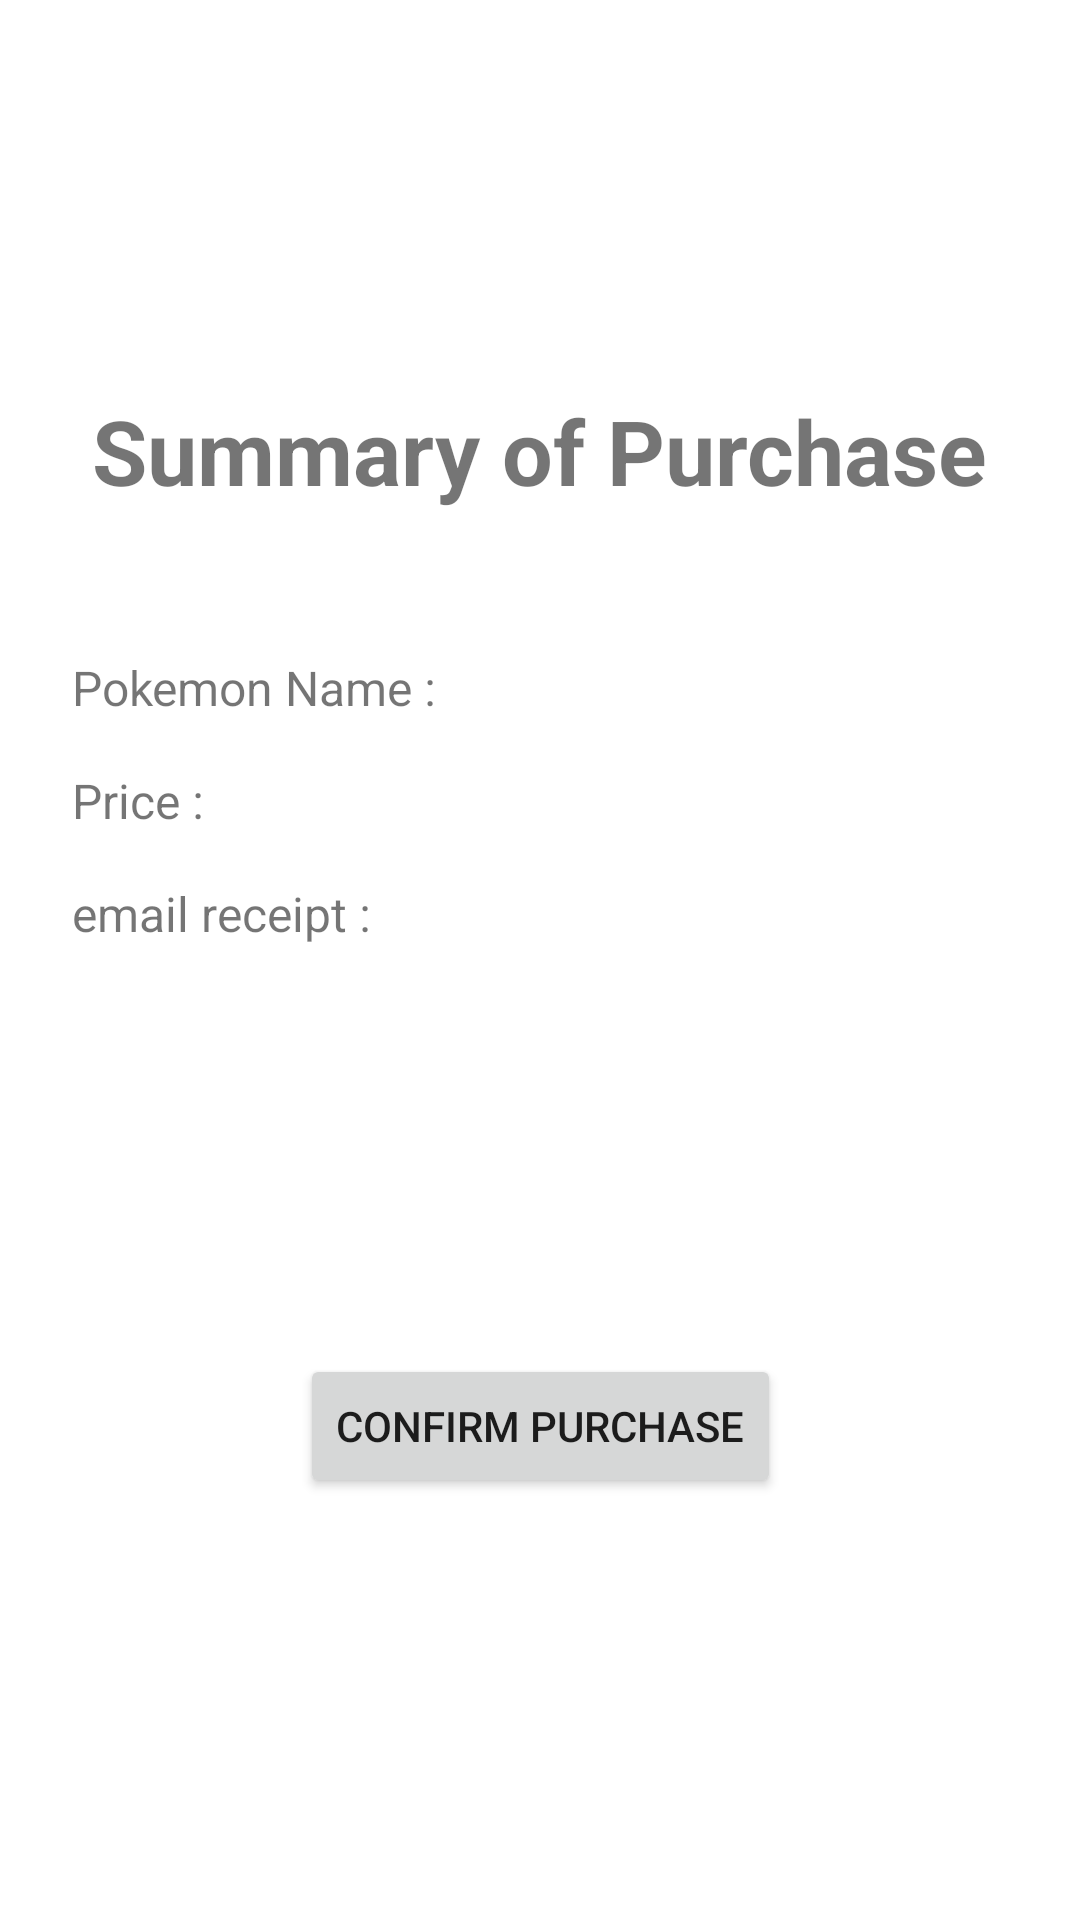

This screen was rendered from an Android layout file. Write that file and the resources it references.
<!-- AndroidManifest.xml: application theme Theme.MyPokeapp -->
<!-- res/layout/activity_summary.xml -->
<?xml version="1.0" encoding="utf-8"?>
<androidx.constraintlayout.widget.ConstraintLayout xmlns:android="http://schemas.android.com/apk/res/android"
    xmlns:app="http://schemas.android.com/apk/res-auto"
    xmlns:tools="http://schemas.android.com/tools"
    android:layout_width="match_parent"
    android:layout_height="match_parent"
    tools:context=".Summary">

    <TextView
        android:id="@+id/title"
        android:layout_width="wrap_content"
        android:layout_height="wrap_content"
        android:text="Summary of Purchase"
        android:textSize="30dp"
        android:textStyle="bold"
        app:layout_constraintBottom_toBottomOf="parent"
        app:layout_constraintEnd_toEndOf="parent"
        app:layout_constraintHorizontal_bias="0.495"
        app:layout_constraintStart_toStartOf="parent"
        app:layout_constraintTop_toTopOf="parent"
        app:layout_constraintVertical_bias="0.217" />

    <TextView
        android:id="@+id/pokemonName"
        android:layout_width="wrap_content"
        android:layout_height="wrap_content"
        android:layout_marginStart="24dp"
        android:layout_marginTop="48dp"
        android:text="Pokemon Name : "
        android:textSize="16dp"
        app:layout_constraintStart_toStartOf="parent"
        app:layout_constraintTop_toBottomOf="@+id/title" />

    <TextView
        android:id="@+id/price"
        android:layout_width="wrap_content"
        android:layout_height="wrap_content"
        android:layout_marginStart="24dp"
        android:layout_marginTop="16dp"
        android:text="Price : "
        android:textSize="16dp"
        app:layout_constraintStart_toStartOf="parent"
        app:layout_constraintTop_toBottomOf="@+id/pokemonName" />

    <TextView
        android:id="@+id/textView4"
        android:layout_width="wrap_content"
        android:layout_height="wrap_content"
        android:layout_marginStart="24dp"
        android:layout_marginTop="16dp"
        android:text="email receipt :"
        android:textSize="16dp"
        app:layout_constraintStart_toStartOf="parent"
        app:layout_constraintTop_toBottomOf="@+id/price" />

    <TextView
        android:id="@+id/pName"
        android:layout_width="wrap_content"
        android:layout_height="wrap_content"
        android:layout_marginStart="24dp"
        android:layout_marginTop="48dp"
        android:textSize="16dp"

        app:layout_constraintStart_toEndOf="@+id/pokemonName"
        app:layout_constraintTop_toBottomOf="@+id/title" />

    <TextView
        android:id="@+id/pPrice"
        android:layout_width="wrap_content"
        android:layout_height="wrap_content"
        android:layout_marginStart="104dp"
        android:layout_marginTop="16dp"
        android:textSize="16dp"
        app:layout_constraintStart_toEndOf="@+id/price"
        app:layout_constraintTop_toBottomOf="@+id/pName" />

    <TextView
        android:id="@+id/email"
        android:layout_width="wrap_content"
        android:layout_height="wrap_content"
        android:layout_marginStart="48dp"
        android:layout_marginTop="24dp"
        android:textSize="16dp"
        app:layout_constraintStart_toEndOf="@+id/textView4"
        app:layout_constraintTop_toBottomOf="@+id/pPrice" />

    <Button
        android:id="@+id/button2"
        android:layout_width="wrap_content"
        android:layout_height="wrap_content"
        android:layout_marginTop="128dp"
        android:text="Confirm Purchase"
        app:layout_constraintEnd_toEndOf="parent"
        app:layout_constraintStart_toStartOf="parent"
        app:layout_constraintTop_toBottomOf="@+id/email" />
</androidx.constraintlayout.widget.ConstraintLayout>
<!-- resources referenced by this layout -->
<resources>
  <style name="Theme.MyPokeapp" parent="Theme.MaterialComponents.DayNight.DarkActionBar">
          
          <item name="colorPrimary">@color/purple_500</item>
          <item name="colorPrimaryVariant">@color/purple_700</item>
          <item name="colorOnPrimary">@color/white</item>
          
          <item name="colorSecondary">@color/teal_200</item>
          <item name="colorSecondaryVariant">@color/teal_700</item>
          <item name="colorOnSecondary">@color/black</item>
          
          <item name="android:statusBarColor">?attr/colorPrimaryVariant</item>
          
      </style>
  <!-- not gathered from this repository: default colours our renderer supplied (Android Studio template values) -->
  <color name="purple_500">#FF6200EE</color>
  <color name="purple_700">#FF3700B3</color>
  <color name="teal_200">#FF03DAC5</color>
  <color name="teal_700">#FF018786</color>
  <color name="black">#FF000000</color>
  <color name="white">#FFFFFFFF</color>
</resources>
